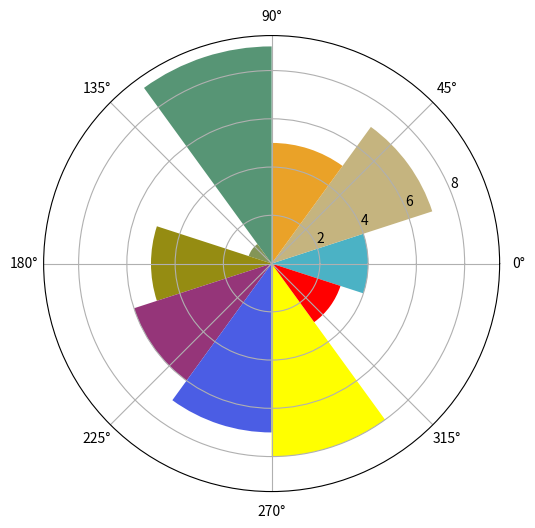

This figure's Python source:
import matplotlib.pyplot as plt
import numpy as np
N = 10
theta = np.arange(0.,2 * np.pi, 2 * np.pi / N)
radii = np.array([4,7,5,9,1,5,6,7, 8,3])
plt.axes([0.025, 0.025, 0.95, 0.95], polar=True)
colors = np.array(['#4bb2c5', '#c5b47f', '#EAA228', '#579575',
'#839557', '#958c12', '#953579', '#4b5de4', 'yellow', 'red'])
bars = plt.bar(theta, radii, width=(2*np.pi/N), bottom=0.0,
color=colors)
plt.show()